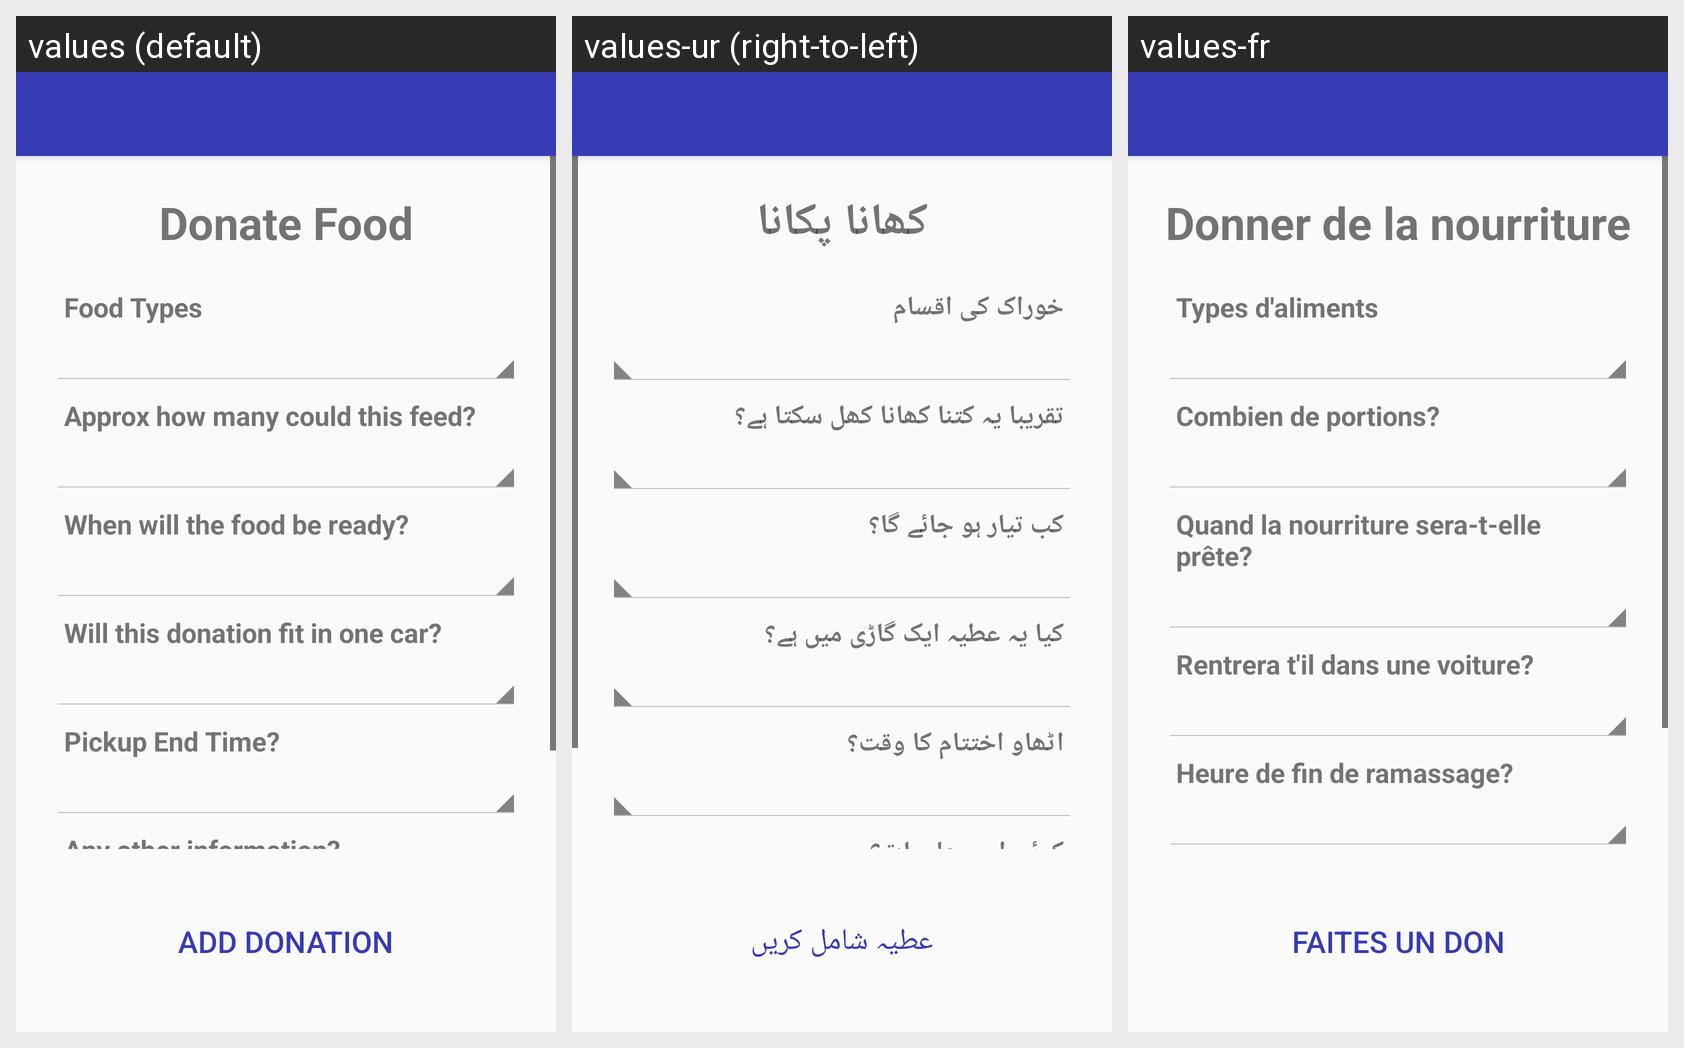

Here is an Android app screen in its default locale and in the app's own translations. Write out the translated-string differences for the strings that appear on this screen.
Android screen res/layout/app_bar_new_donation.xml rendered under 3 locales, left to right: values (default), values-ur (right-to-left), values-fr. Device: Nexus 5 (rendered at 1080×1920; each locale shown at half size, 540×960, under a caption strip naming it); theme AppTheme.
Strings drawn on this screen, with the default value and each locale's value (text and hints the layout hard-codes, and strings that could not be matched under every locale, appear in the picture but are not listed):

menu_donate
  values: Donate Food
  values-ur: کھانا پکانا
  values-fr: Donner de la nourriture

food_types
  values: Food Types
  values-ur: خوراک کی اقسام
  values-fr: Types d'aliments

how_many_servings
  values: Approx how many could this feed?
  values-ur: تقریبا یہ کتنا کھانا کھل سکتا ہے؟
  values-fr: Combien de portions?

when_food_ready
  values: When will the food be ready?
  values-ur: کب تیار ہو جائے گا؟
  values-fr: Quand la nourriture sera-t-elle prête?

fit_in_car
  values: Will this donation fit in one car?
  values-ur: کیا یہ عطیہ ایک گاڑی میں ہے؟
  values-fr: Rentrera t'il dans une voiture?

pickup_end_time
  values: Pickup End Time?
  values-ur: اٹھاو اختتام کا وقت؟
  values-fr: Heure de fin de ramassage?

add_donation_button
  values: Add Donation
  values-ur: عطیہ شامل کریں
  values-fr: Faites un don
